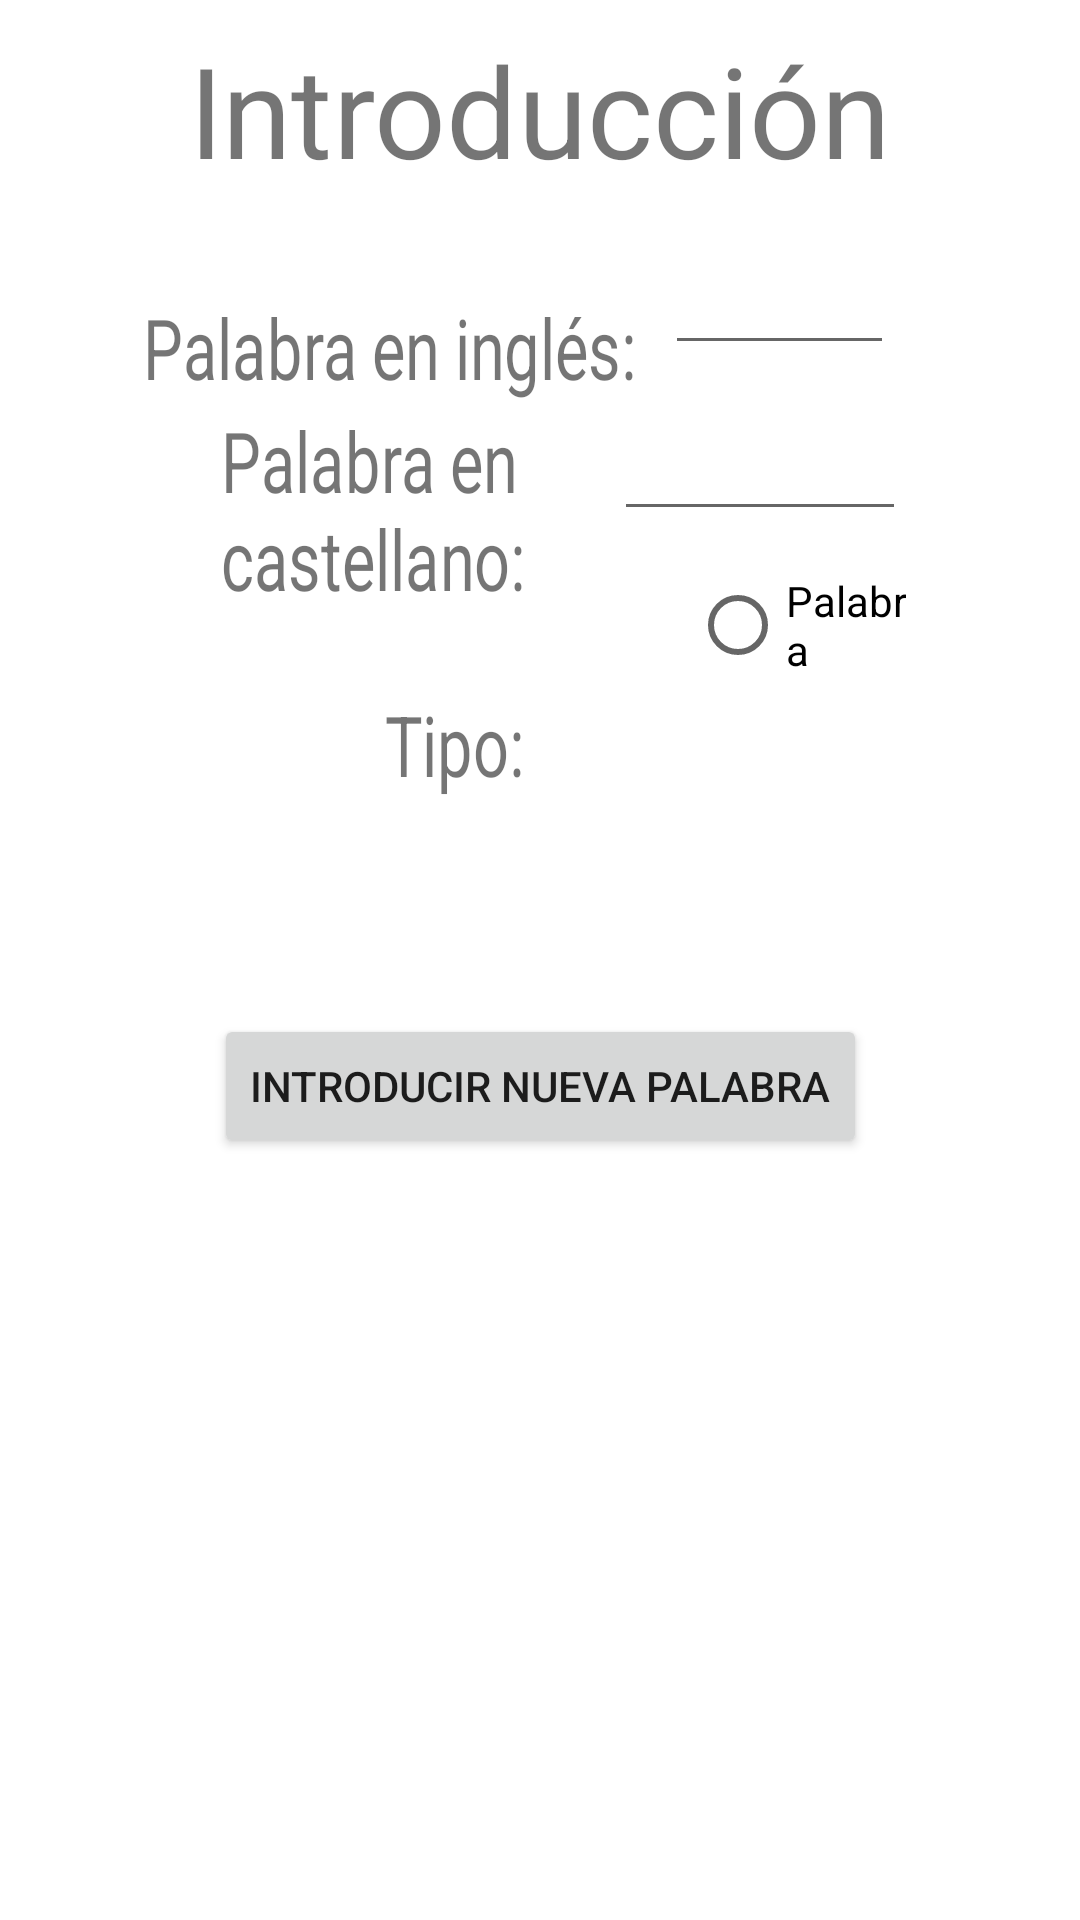

Produce the Android XML layout that renders to this screen, including the resource entries it uses.
<!-- AndroidManifest.xml: application theme Theme.Diccionario -->
<!-- res/layout/activity_introduccion.xml -->
<?xml version="1.0" encoding="utf-8"?>
<androidx.constraintlayout.widget.ConstraintLayout xmlns:android="http://schemas.android.com/apk/res/android"
    xmlns:app="http://schemas.android.com/apk/res-auto"
    xmlns:tools="http://schemas.android.com/tools"
    android:id="@+id/introduccionView"
    android:layout_width="match_parent"
    android:layout_height="match_parent"
    tools:context=".Introduccion">

    <TextView
        android:id="@+id/textView5"
        android:layout_width="wrap_content"
        android:layout_height="wrap_content"
        android:layout_marginStart="75dp"
        android:layout_marginEnd="37dp"
        android:layout_marginBottom="13dp"
        android:scaleX="1.5"
        android:scaleY="2"
        android:text="Palabra en inglés:"
        app:layout_constraintBottom_toTopOf="@+id/txtPalabraCastellano"
        app:layout_constraintEnd_toStartOf="@+id/txtPalabraIngles"
        app:layout_constraintStart_toStartOf="parent"
        app:layout_constraintTop_toBottomOf="@+id/textView4" />

    <TextView
        android:id="@+id/textView2"
        android:layout_width="0dp"
        android:layout_height="36dp"
        android:layout_marginStart="98dp"
        android:layout_marginEnd="9dp"
        android:scaleX="1.5"
        android:scaleY="2"
        android:text="Palabra en castellano:"
        app:layout_constraintBaseline_toBaselineOf="@+id/txtPalabraCastellano"
        app:layout_constraintEnd_toStartOf="@+id/txtPalabraCastellano"
        app:layout_constraintStart_toStartOf="parent" />

    <TextView
        android:id="@+id/textView3"
        android:layout_width="wrap_content"
        android:layout_height="wrap_content"
        android:layout_marginStart="136dp"
        android:layout_marginTop="50dp"
        android:layout_marginEnd="63dp"
        android:scaleX="1.5"
        android:scaleY="2"
        android:text="Tipo:"
        app:layout_constraintEnd_toStartOf="@+id/radioGroup"
        app:layout_constraintStart_toStartOf="parent"
        app:layout_constraintTop_toBottomOf="@+id/textView2" />

    <EditText
        android:id="@+id/txtPalabraCastellano"
        android:layout_width="0dp"
        android:layout_height="0dp"
        android:layout_marginEnd="58dp"
        android:layout_marginBottom="12dp"
        android:ems="10"
        android:inputType="textPersonName"
        app:layout_constraintBottom_toTopOf="@+id/radioGroup"
        app:layout_constraintEnd_toEndOf="parent"
        app:layout_constraintStart_toEndOf="@+id/textView2"
        app:layout_constraintTop_toBottomOf="@+id/textView5" />

    <EditText
        android:id="@+id/txtPalabraIngles"
        android:layout_width="0dp"
        android:layout_height="51dp"
        android:layout_marginTop="56dp"
        android:layout_marginEnd="62dp"
        android:layout_marginBottom="68dp"
        android:ems="10"
        android:inputType="textPersonName"
        app:layout_constraintBottom_toBottomOf="@+id/txtPalabraCastellano"
        app:layout_constraintEnd_toEndOf="parent"
        app:layout_constraintStart_toEndOf="@+id/textView5"
        app:layout_constraintTop_toTopOf="@+id/textView4" />

    <TextView
        android:id="@+id/textView4"
        android:layout_width="wrap_content"
        android:layout_height="wrap_content"
        android:layout_marginTop="27dp"
        android:layout_marginBottom="60dp"
        android:scaleX="3"
        android:scaleY="3"
        android:text="Introducción"
        app:layout_constraintBottom_toTopOf="@+id/textView5"
        app:layout_constraintEnd_toEndOf="parent"
        app:layout_constraintStart_toStartOf="parent"
        app:layout_constraintTop_toTopOf="parent" />

    <Button
        android:id="@+id/btnNuevaPalabra"
        android:layout_width="wrap_content"
        android:layout_height="wrap_content"
        android:layout_marginBottom="254dp"
        android:text="Introducir nueva palabra"
        app:layout_constraintBottom_toBottomOf="parent"
        app:layout_constraintEnd_toEndOf="parent"
        app:layout_constraintStart_toStartOf="parent"
        app:layout_constraintTop_toBottomOf="@+id/radioGroup" />

    <RadioGroup
        android:id="@+id/radioGroup"
        android:layout_width="0dp"
        android:layout_height="0dp"
        android:layout_marginEnd="58dp"
        android:layout_marginBottom="110dp"
        app:layout_constraintBottom_toTopOf="@+id/btnNuevaPalabra"
        app:layout_constraintEnd_toEndOf="parent"
        app:layout_constraintStart_toEndOf="@+id/textView3"
        app:layout_constraintTop_toBottomOf="@+id/txtPalabraCastellano">

        <RadioButton
            android:id="@+id/rdBtnPalabra"
            android:layout_width="match_parent"
            android:layout_height="wrap_content"
            android:text="Palabra" />

        <RadioButton
            android:id="@+id/rdBtnExpresion"
            android:layout_width="match_parent"
            android:layout_height="wrap_content"
            android:text="Expresion" />
    </RadioGroup>

</androidx.constraintlayout.widget.ConstraintLayout>
<!-- resources referenced by this layout -->
<resources>
  <style name="Theme.Diccionario" parent="Theme.MaterialComponents.DayNight.DarkActionBar">
          
          <item name="colorPrimary">@color/purple_500</item>
          <item name="colorPrimaryVariant">@color/purple_700</item>
          <item name="colorOnPrimary">@color/white</item>
          
          <item name="colorSecondary">@color/teal_200</item>
          <item name="colorSecondaryVariant">@color/teal_700</item>
          <item name="colorOnSecondary">@color/black</item>
          
          <item name="android:statusBarColor" tools:targetApi="l">?attr/colorPrimaryVariant</item>
          
      </style>
  <!-- not gathered from this repository: default colours our renderer supplied (Android Studio template values) -->
  <color name="purple_500">#FF6200EE</color>
  <color name="purple_700">#FF3700B3</color>
  <color name="teal_200">#FF03DAC5</color>
  <color name="teal_700">#FF018786</color>
  <color name="black">#FF000000</color>
  <color name="white">#FFFFFFFF</color>
</resources>
